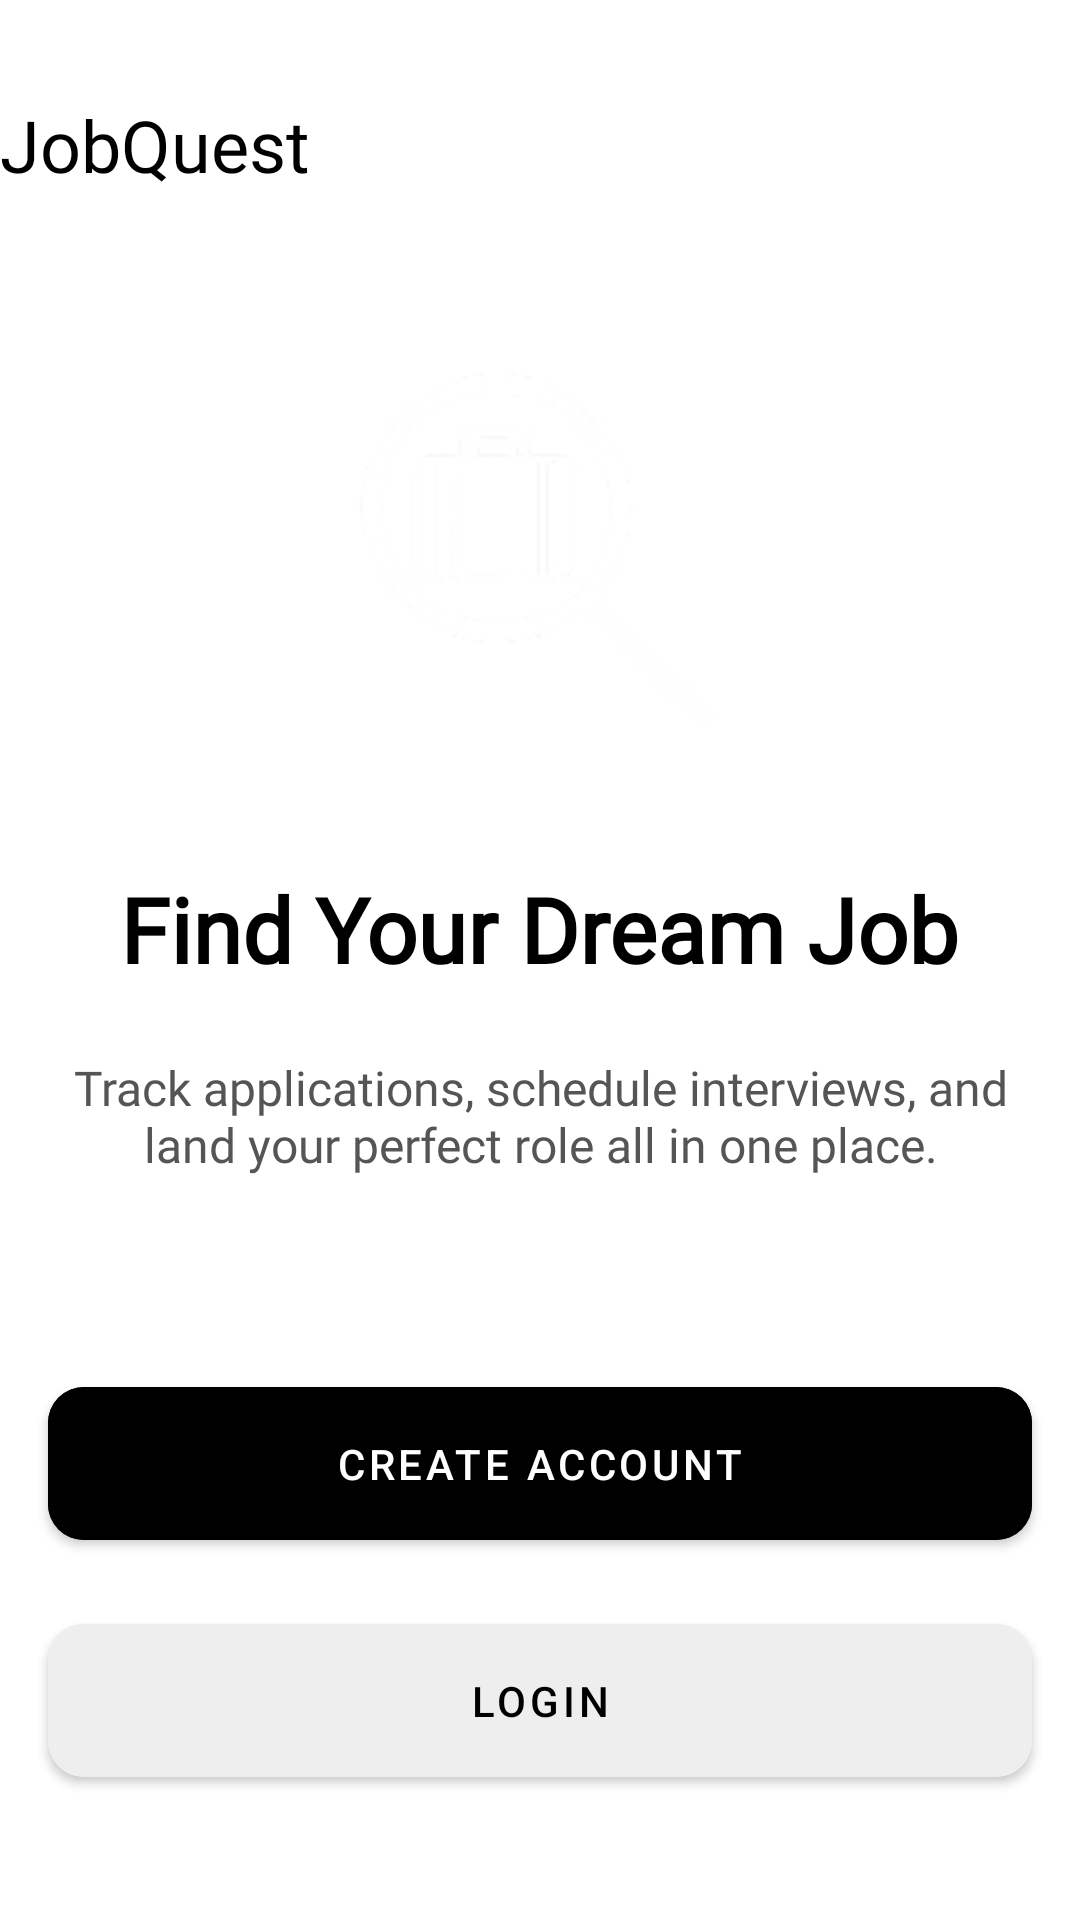

Here is an Android app screen rendered from its layout file. Give the layout XML and the strings, colors and styles it references.
<!-- AndroidManifest.xml: application theme Theme.JobQuestBottomNavigation -->
<!-- res/layout/activity_landing_page.xml -->
<?xml version="1.0" encoding="utf-8"?>
<LinearLayout xmlns:android="http://schemas.android.com/apk/res/android"
    xmlns:app="http://schemas.android.com/apk/res-auto"
    android:layout_width="match_parent"
    android:layout_height="match_parent"
    android:orientation="vertical"
    android:gravity="center_horizontal"
    android:layout_margin="16dp"
    android:id="@+id/main"
    android:background="#FFFFFF">

    <TextView
        android:layout_gravity="start"
        android:id="@+id/app_name"
        android:layout_width="wrap_content"
        android:layout_height="wrap_content"
        android:text="JobQuest"
        android:fontFamily="@font/inter"
        android:textSize="24sp"
        android:textColor="#000000"
        android:layout_marginTop="32dp" />

    <ImageView
        android:id="@+id/icon"
        android:layout_width="wrap_content"
        android:layout_height="wrap_content"
        android:layout_marginTop="40dp"
        android:src="@drawable/logo_white"
        android:background="@drawable/logo_background_rounded" />

    <TextView
        android:id="@+id/title"
        android:layout_width="wrap_content"
        android:layout_height="wrap_content"
        android:layout_marginTop="24dp"
        android:fontFamily="@font/inter"
        android:text="Find Your Dream Job"
        android:textColor="#000000"
        android:textSize="30sp"
        android:textStyle="bold" />

    <TextView
        android:id="@+id/description"
        android:layout_width="wrap_content"
        android:layout_height="wrap_content"
        android:text="Track applications, schedule interviews, and land your perfect role all in one place."
        android:textSize="16sp"
        android:fontFamily="@font/inter"
        android:textColor="#555555"
        android:gravity="center"
        android:layout_marginTop="22dp"
        android:layout_marginBottom="32dp"
        android:paddingHorizontal="16dp" />


    <com.google.android.material.button.MaterialButton
        android:id="@+id/create_account_btn"
        android:layout_width="match_parent"
        android:layout_height="wrap_content"
        android:text="Create Account"
        app:cornerRadius="12dp"
        android:layout_marginEnd="16dp"
        android:layout_marginStart="16dp"
        android:padding="16dp"
        android:textColor="#FFFFFF"
        android:backgroundTint="#000000"
        android:layout_marginTop="32dp" />

    <com.google.android.material.button.MaterialButton
        android:id="@+id/login_btn"
        android:layout_width="match_parent"
        android:layout_height="wrap_content"
        android:text="Login"
        android:layout_marginStart="16dp"
        android:layout_marginEnd="16dp"
        app:cornerRadius="12dp"
        android:padding="16dp"
        android:backgroundTint="#EEEEEE"
        android:textColor="#000000"
        android:layout_marginTop="16dp" />

</LinearLayout>
<!-- resources referenced by this layout -->
<resources>
  <!-- drawable logo_background_rounded (drawable) -->
  <?xml version="1.0" encoding="utf-8"?>
  <shape xmlns:android="http://schemas.android.com/apk/res/android">
      <solid android:color="@color/ic_launcher_background"/>
      <corners android:radius="600dp"/>
     <size
         android:layout_height="200dp"
         android:layout_width="200dp"
         />
  
  
  </shape>
  <!-- drawable logo_white: png bitmap (drawable, 6368 bytes) -->
  <style name="Theme.JobQuestBottomNavigation" parent="Theme.MaterialComponents.DayNight.DarkActionBar">
          
          <item name="colorPrimary">@color/dark_gray</item>
          <item name="colorPrimaryVariant">@color/medium_gray</item>
          <item name="colorOnPrimary">@color/white</item>
          
          <item name="colorSecondary">@color/teal_200</item>
          <item name="colorSecondaryVariant">@color/teal_700</item>
          <item name="colorOnSecondary">@color/black</item>
          
          <item name="android:statusBarColor">?attr/colorPrimaryVariant</item>
          
      </style>
  <color name="dark_gray">#525252</color>
  <color name="medium_gray">#A3A3A3</color>
  <color name="white">#FFFFFFFF</color>
      app:chipBackgroundColor="@color/eeeeee"
  <color name="teal_200">#FF03DAC5</color>
  <color name="teal_700">#FF018786</color>
  <color name="black">#FF000000</color>
</resources>
